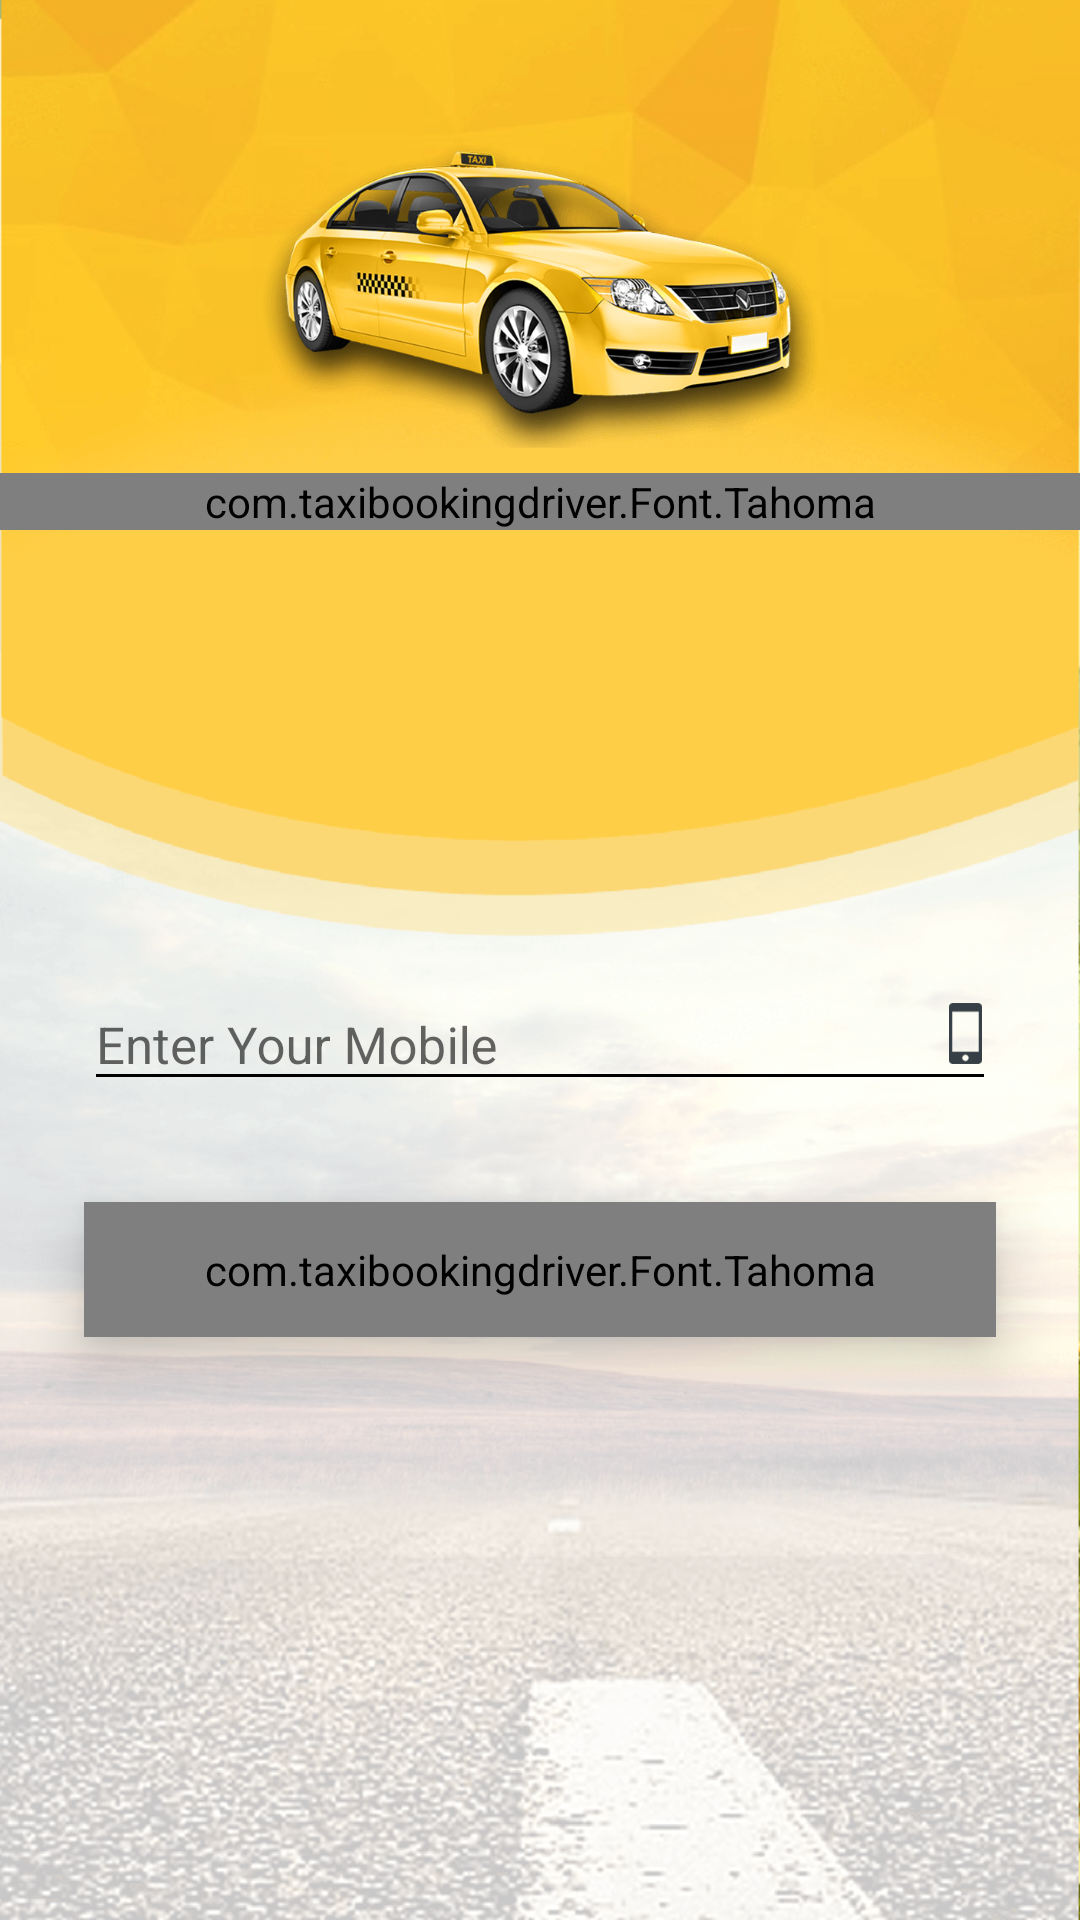

Reconstruct the res/layout file that produces this screen, plus the resources it refers to.
<!-- AndroidManifest.xml: application theme AppTheme -->
<!-- res/layout/activity_first_screen.xml -->
<?xml version="1.0" encoding="utf-8"?>
<ScrollView xmlns:android="http://schemas.android.com/apk/res/android"
    android:layout_width="match_parent"
    android:layout_height="match_parent"
    android:background="@mipmap/registrationbg">

    <LinearLayout xmlns:android="http://schemas.android.com/apk/res/android"
        xmlns:app="http://schemas.android.com/apk/res-auto"
        xmlns:tools="http://schemas.android.com/tools"
        android:id="@+id/whole"
        android:layout_width="match_parent"
        android:layout_height="match_parent"
        android:orientation="vertical"
        tools:context=".Activities.FirstScreen">


        <RelativeLayout
            android:layout_width="match_parent"
            android:layout_height="wrap_content"
            android:layout_centerInParent="true"
            android:layout_marginTop="@dimen/_20dp">


            <ImageView
                android:id="@+id/logo"
                android:layout_width="@dimen/_170dp"
                android:layout_height="@dimen/_120dp"
                android:layout_centerInParent="true"
                android:layout_gravity="center"
                android:src="@drawable/registration_car" />

            <com.taxibookingdriver.Font.Tahoma
                android:layout_width="match_parent"
                android:layout_height="match_parent"
                android:layout_below="@+id/logo"
                android:gravity="center"
                android:text="@string/Enter_your_mobile"
                android:textColor="@color/dark_text"
                android:textSize="@dimen/_18sp" />

        </RelativeLayout>

        <RelativeLayout
            android:layout_width="@dimen/_80dp"
            android:layout_height="@dimen/_80dp"
            android:layout_gravity="center" />


        <LinearLayout
            android:layout_width="match_parent"
            android:layout_height="wrap_content"
            android:layout_marginTop="@dimen/_50dp"
            android:orientation="vertical">

            <RelativeLayout
                android:layout_width="match_parent"
                android:layout_height="wrap_content"
                android:layout_marginLeft="@dimen/_25dp"
                android:layout_marginRight="@dimen/_25dp">


                <android.support.design.widget.TextInputLayout
                    android:id="@+id/input_layout_password"
                    android:layout_width="match_parent"
                    android:layout_height="wrap_content">


                    <EditText
                        android:id="@+id/edit_mobile"
                        android:layout_width="match_parent"
                        android:layout_height="match_parent"
                        android:backgroundTint="@color/Black"
                        android:hint="@string/Enter_your_mobile"
                        android:inputType="number"
                        android:paddingTop="@dimen/_3dp"
                        android:textColor="@color/dark_text"
                        android:textColorHint="@color/dark_text"
                        android:textSize="@dimen/_15sp" />


                </android.support.design.widget.TextInputLayout>


                <ImageView
                    android:layout_marginTop="@dimen/_10dp"
                    android:layout_width="@dimen/_18dp"
                    android:layout_height="@dimen/_18dp"
                    android:layout_alignParentRight="true"
                    android:src="@drawable/phone" />

            </RelativeLayout>

            
            
            
            
            
            


            <RelativeLayout
                android:id="@+id/next"
                android:layout_width="match_parent"
                android:layout_height="@dimen/_40dp"
                android:layout_marginBottom="@dimen/_25dp"
                android:layout_marginLeft="@dimen/_25dp"
                android:layout_marginRight="@dimen/_25dp"
                android:layout_marginTop="@dimen/_30dp"
                android:background="@drawable/button_background"
                android:clickable="true"
                android:elevation="@dimen/_10dp"
                android:foreground="?attr/selectableItemBackgroundBorderless">


                <com.taxibookingdriver.Font.Tahoma
                    android:layout_width="match_parent"
                    android:layout_height="match_parent"
                    android:layout_alignParentLeft="true"
                    android:layout_alignParentStart="true"
                    android:layout_alignParentTop="true"
                    android:gravity="center"
                    android:text="@string/Next"
                    android:textColor="@color/White"
                    android:textSize="@dimen/_13sp" />


            </RelativeLayout>


        </LinearLayout>


    </LinearLayout>
</ScrollView>
<!-- resources referenced by this layout -->
<resources>
  <color name="Black">#000000</color>
  <color name="White">#ffffff</color>
  <color name="button_color">#363f45</color>
  <color name="dark_text">#353b3e</color>
  <dimen name="_10dp">10dp</dimen>
  <dimen name="_120dp">120dp</dimen>
  <dimen name="_13sp">13sp</dimen>
  <dimen name="_15sp">15sp</dimen>
  <dimen name="_170dp">170dp</dimen>
  <dimen name="_18dp">18dp</dimen>
  <dimen name="_18sp">18sp</dimen>
  <dimen name="_20dp">20dp</dimen>
  <dimen name="_25dp">25dp</dimen>
  <dimen name="_2dp">2dp</dimen>
  <dimen name="_30dp">30dp</dimen>
  <dimen name="_3dp">3dp</dimen>
  <dimen name="_40dp">40dp</dimen>
  <dimen name="_50dp">50dp</dimen>
  <dimen name="_80dp">80dp</dimen>
  <!-- drawable button_background (drawable) -->
  <?xml version="1.0" encoding="utf-8"?>
  <shape xmlns:android="http://schemas.android.com/apk/res/android"
      android:shape="rectangle">
      <gradient
          android:angle="270"
          android:endColor="@color/button_color"
          android:startColor="@color/button_color" />
      <corners android:radius="@dimen/_4dp" />
  </shape>
  <!-- drawable phone: png bitmap (drawable, 3460 bytes) -->
  <!-- drawable registration_car: png bitmap (drawable, 297643 bytes) -->
  <!-- mipmap registrationbg: png bitmap (mipmap-hdpi, 330907 bytes) -->
  <string name="Enter_your_mobile">Enter Your Mobile</string>
  <string name="Next">NEXT</string>
  <style name="AppTheme" parent="Theme.AppCompat.Light.NoActionBar">
          
          <item name="colorPrimary">@color/colorPrimary</item>
          <item name="colorPrimaryDark">@color/colorPrimaryDark</item>
          <item name="colorAccent">@color/colorAccent</item>
          <item name="android:windowDisablePreview">true</item>
      </style>
  <dimen name="_4dp">4dp</dimen>
  <color name="colorPrimary">#ffc107</color>
  <color name="colorPrimaryDark">#f1ae0c</color>
  <color name="colorAccent">#000000</color>
</resources>
